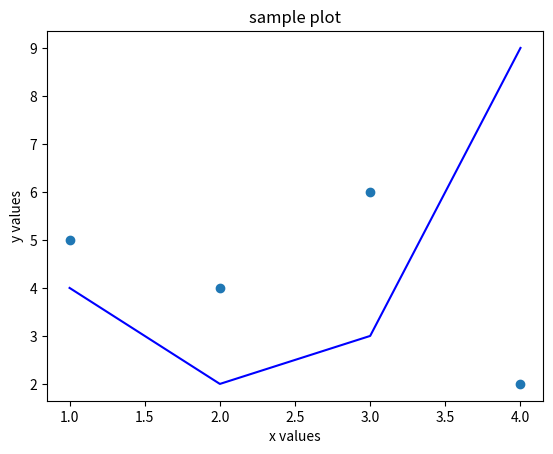

The script that saved this image:
from matplotlib import pyplot as plt

x_values = [1, 2, 3, 4]
y_values = [5, 4, 6, 2]

plt.scatter(x_values, y_values)

other_x_values = [1, 2, 3, 4]
other_y_values = [4, 2, 3, 9]

plt.plot(other_x_values, other_y_values, color="blue")

plt.title("sample plot")

plt.xlabel("x values")
plt.ylabel("y values")

plt.show()
